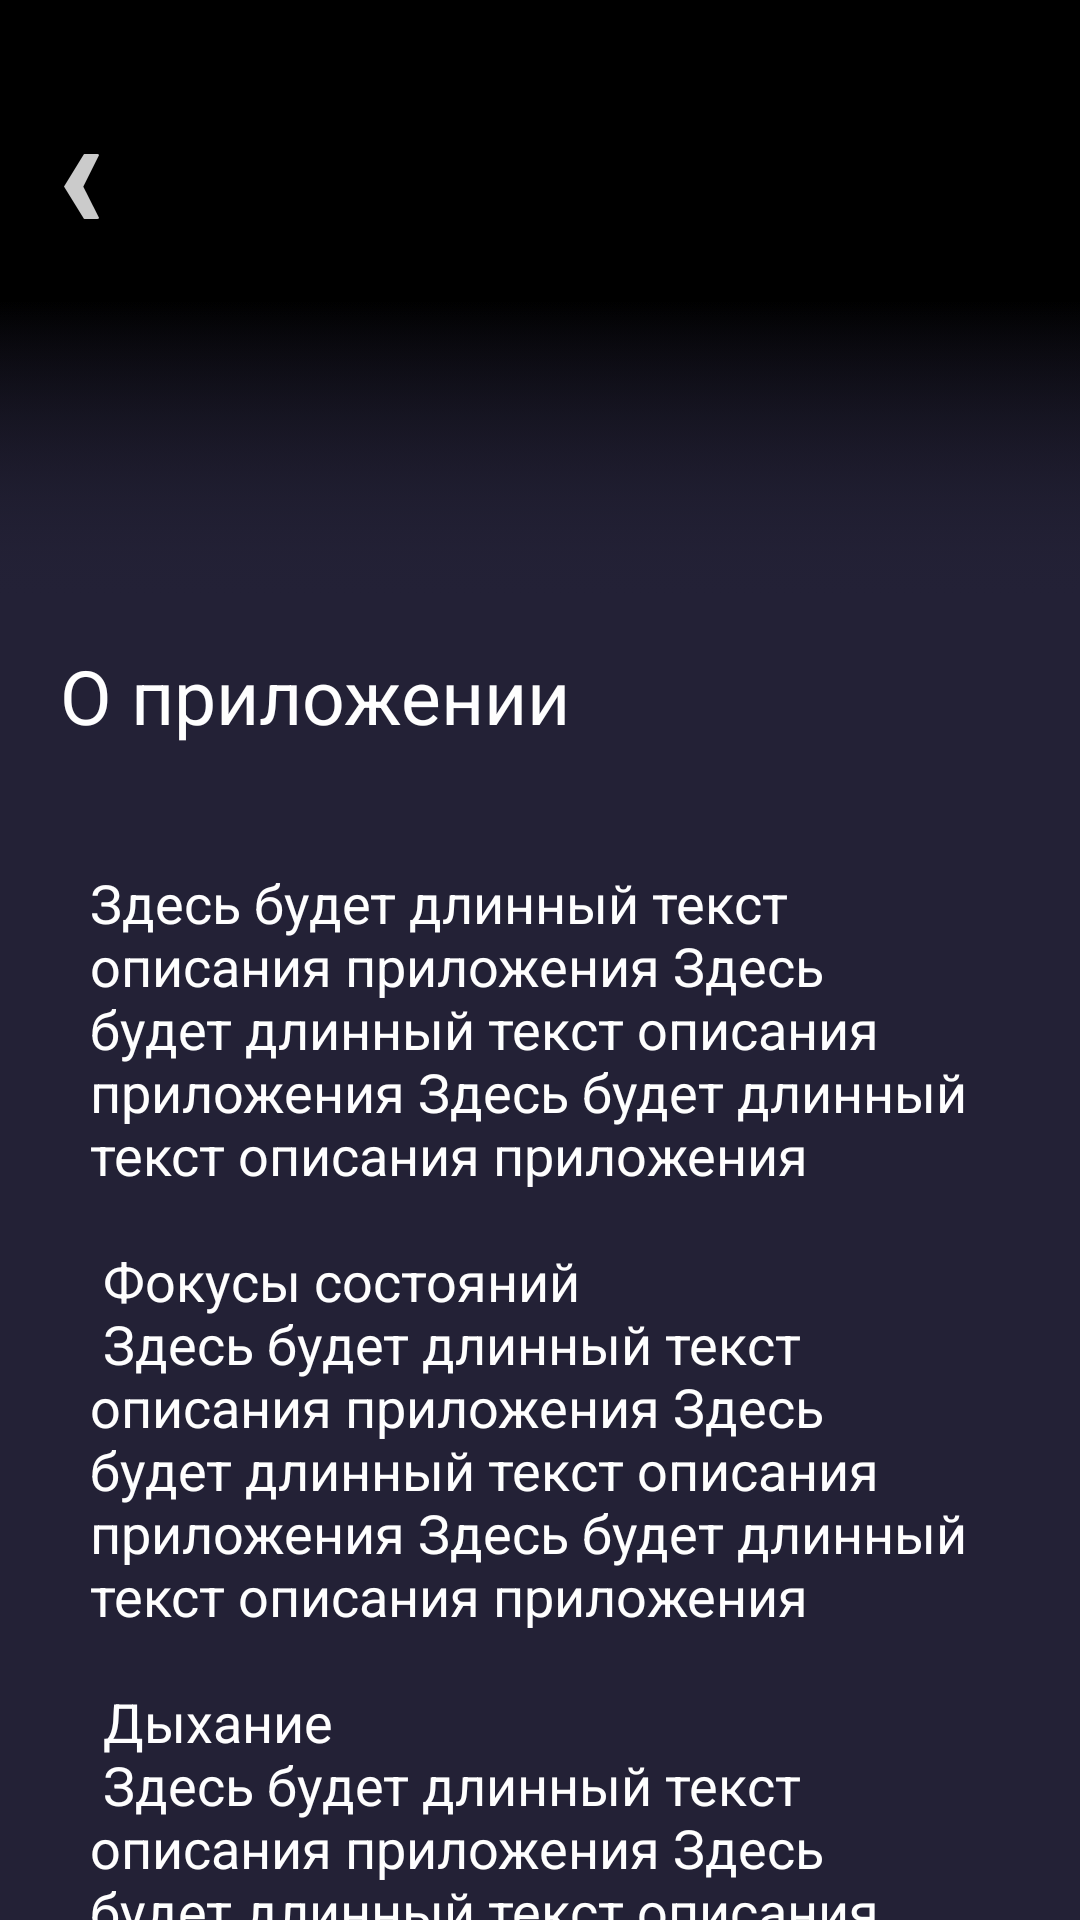

Here is an Android app screen rendered from its layout file. Give the layout XML and the strings, colors and styles it references.
<!-- AndroidManifest.xml: application theme Theme.LiveAndHealth -->
<!-- res/layout/fragment_about.xml -->
<?xml version="1.0" encoding="utf-8"?>
<androidx.constraintlayout.widget.ConstraintLayout xmlns:android="http://schemas.android.com/apk/res/android"
    xmlns:app="http://schemas.android.com/apk/res-auto"
    xmlns:tools="http://schemas.android.com/tools"
    android:layout_width="match_parent"
    android:layout_height="match_parent"
    android:background="@color/black"
    tools:context=".fragments.AboutFragment">

    <View
        android:id="@+id/view2"
        android:layout_width="wrap_content"
        android:layout_height="200dp"
        android:background="@color/blackblack"
        app:layout_constraintEnd_toEndOf="parent"
        app:layout_constraintStart_toStartOf="parent"
        app:layout_constraintTop_toTopOf="parent" />
    <View
        android:layout_width="wrap_content"
        android:layout_height="200dp"
        android:background="@drawable/gradient_black_transp"
        app:layout_constraintEnd_toEndOf="parent"
        app:layout_constraintStart_toStartOf="parent"
        app:layout_constraintTop_toTopOf="parent" />


    <androidx.core.widget.NestedScrollView
        android:layout_width="match_parent"
        android:layout_height="match_parent"
        app:layout_constraintBottom_toBottomOf="parent"
        app:layout_constraintEnd_toEndOf="parent"
        app:layout_constraintStart_toStartOf="parent"
        app:layout_constraintTop_toTopOf="parent">

        <LinearLayout
            android:layout_width="match_parent"
            android:layout_height="wrap_content"
            android:orientation="vertical">

            <androidx.constraintlayout.widget.ConstraintLayout
                android:layout_width="match_parent"
                android:layout_height="wrap_content">

                <ImageView
                    android:id="@+id/button_back_about"
                    android:layout_width="wrap_content"
                    android:layout_height="wrap_content"
                    android:src="@drawable/btn_back"
                    android:layout_marginStart="15dp"
                    android:layout_marginTop="50dp"
                    app:layout_constraintStart_toStartOf="parent"
                    app:layout_constraintTop_toTopOf="parent" />

                <View
                    android:layout_width="wrap_content"
                    android:layout_height="200dp"
                    android:background="@drawable/gradient_black_transp"
                    app:layout_constraintBottom_toBottomOf="parent"
                    app:layout_constraintEnd_toEndOf="parent"
                    app:layout_constraintStart_toStartOf="parent"
                    app:layout_constraintTop_toTopOf="parent" />

            </androidx.constraintlayout.widget.ConstraintLayout>


            <LinearLayout
                android:layout_width="match_parent"
                android:layout_height="wrap_content"
                android:background="@color/black"
                android:orientation="vertical">

                <TextView
                    android:id="@+id/text_name_about"
                    android:layout_width="match_parent"
                    android:layout_height="wrap_content"
                    android:background="@color/black"
                    android:paddingHorizontal="20dp"
                    android:paddingVertical="15dp"
                    android:text="@string/about_text"
                    android:textColor="@color/white"
                    android:textSize="25sp" />

                <LinearLayout
                    android:layout_width="match_parent"
                    android:layout_height="wrap_content"
                    android:layout_marginHorizontal="30dp"
                    android:layout_marginVertical="10dp"
                    android:orientation="vertical">

                    <TextView
                        android:id="@+id/text_disc_about"
                        style="@style/TextExersiseName"
                        android:layout_marginTop="15dp"
                        android:text="@string/about_discription_text" />

                </LinearLayout>

            </LinearLayout>
        </LinearLayout>
    </androidx.core.widget.NestedScrollView>
</androidx.constraintlayout.widget.ConstraintLayout>
<!-- resources referenced by this layout -->
<resources>
  <color name="black">#232136</color>
  <color name="blackblack">#000000</color>
  <color name="white">#FEFEFE</color>
  <!-- drawable btn_back: png bitmap (drawable-hdpi, 497 bytes) -->
  <!-- drawable gradient_black_transp (drawable) -->
  <?xml version="1.0" encoding="utf-8"?>
  <selector xmlns:android="http://schemas.android.com/apk/res/android">
      <item>
          <shape android:shape="rectangle" android:padding="10dp">
              <gradient
                  android:startColor="@android:color/transparent"
                  android:centerColor="@android:color/transparent"
                  android:endColor="@color/black"
                  android:angle="-90" />
          </shape>
      </item>
  </selector>
  <string name="about_discription_text">
          Здесь будет длинный текст описания приложения
          Здесь будет длинный текст описания приложения
          Здесь будет длинный текст описания приложения\n\n
          Фокусы состояний\n
          Здесь будет длинный текст описания приложения
          Здесь будет длинный текст описания приложения
          Здесь будет длинный текст описания приложения\n\n
          Дыхание\n
          Здесь будет длинный текст описания приложения
          Здесь будет длинный текст описания приложения
          Здесь будет длинный текст описания приложения\n\n
          Медитации\n
          Здесь будет длинный текст описания приложения
          Здесь будет длинный текст описания приложения
          Здесь будет длинный текст описания приложения
      </string>
  <string name="about_text">О приложении</string>
  <style name="TextExersiseName" parent="Theme.LiveAndHealth">
          <item name="android:layout_width">wrap_content</item>
          <item name="android:layout_height">wrap_content</item>
          <item name="android:textColor">@color/white</item>
          <item name="android:textSize">18sp</item>
      </style>
  <style name="Theme.LiveAndHealth" parent="Theme.AppCompat.DayNight.NoActionBar">
          
          <item name="colorPrimary">@color/purple_200</item>
          <item name="colorPrimaryVariant">@color/purple_800</item>
          <item name="colorOnPrimary">@color/white</item>
          
          <item name="colorSecondary">@color/black</item>
          <item name="colorSecondaryVariant">@color/black</item>
          <item name="colorOnSecondary">@color/black</item>
          <item name="colorAccent">@color/orange_500</item>
          
          <item name="actionBarTheme">@style/ActionBar</item>
      </style>
  <color name="purple_200">#9C27B0</color>
  <color name="purple_800">#454472</color>
  <color name="orange_500">#E57E4E</color>
  <style name="ActionBar" parent="ThemeOverlay.AppCompat.Dark.ActionBar">
          <item name="android:background">@color/white</item>
          <item name="android:textColorPrimary">@color/black</item>
      </style>
</resources>
